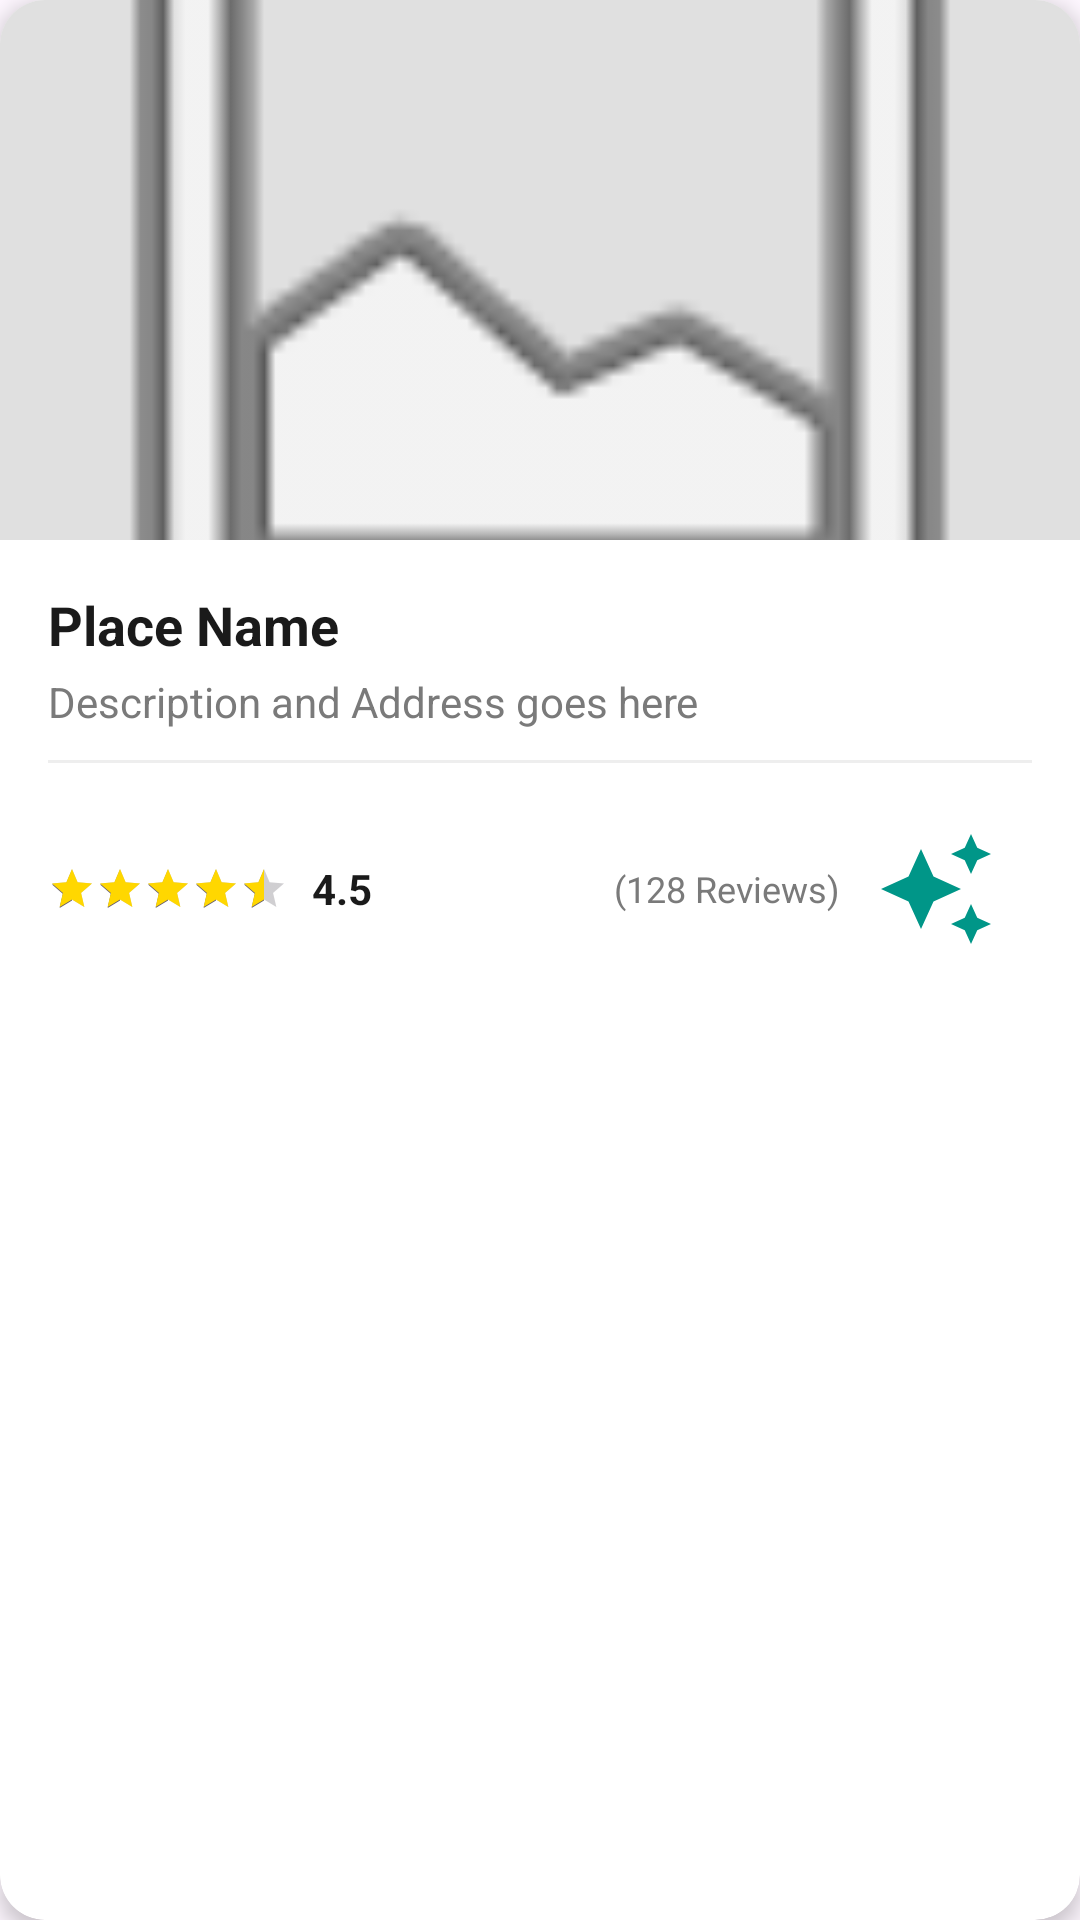

Android layout source for this screen:
<!-- AndroidManifest.xml: application theme Theme.Larafinal -->
<!-- res/layout/journey_item_layout.xml -->
<?xml version="1.0" encoding="utf-8"?>
<androidx.cardview.widget.CardView xmlns:android="http://schemas.android.com/apk/res/android"
    xmlns:app="http://schemas.android.com/apk/res-auto"
    android:id="@+id/main"
    android:layout_width="match_parent"
    android:layout_height="wrap_content"
    android:layout_marginHorizontal="16dp"
    android:layout_marginVertical="8dp"
    app:cardCornerRadius="15dp"
    app:cardElevation="4dp">

    <LinearLayout
        android:layout_width="match_parent"
        android:layout_height="wrap_content"
        android:orientation="vertical">

        <FrameLayout
            android:layout_width="match_parent"
            android:layout_height="180dp">

            <ImageView
                android:id="@+id/ivTripImage"
                android:layout_width="match_parent"
                android:layout_height="match_parent"
                android:background="#E0E0E0"
                android:scaleType="centerCrop"
                android:src="@android:drawable/ic_menu_gallery" />

            
            <ImageButton
                android:id="@+id/btnLike"
                android:layout_width="45dp"
                android:layout_height="45dp"
                android:layout_gravity="top|end"
                android:layout_margin="12dp"
                android:background="?attr/selectableItemBackgroundBorderless"
                android:contentDescription="Like"
                android:padding="8dp"
                android:scaleType="fitCenter"
                android:src="@drawable/ic_heart_white" />
        </FrameLayout>

        <LinearLayout
            android:layout_width="match_parent"
            android:layout_height="wrap_content"
            android:orientation="vertical"
            android:padding="16dp">

            <TextView
                android:id="@+id/tvTripName"
                android:layout_width="match_parent"
                android:layout_height="wrap_content"
                android:text="Place Name"
                android:textColor="#1A1A1A"
                android:textSize="18sp"
                android:textStyle="bold" />

            <TextView
                android:id="@+id/tvTripDescription"
                android:layout_width="match_parent"
                android:layout_height="wrap_content"
                android:layout_marginTop="4dp"
                android:text="Description and Address goes here"
                android:textColor="#7A7A7A"
                android:textSize="14sp" />

            <View
                android:layout_width="match_parent"
                android:layout_height="1dp"
                android:layout_marginVertical="10dp"
                android:background="#EEEEEE" />

            <LinearLayout
                android:layout_width="match_parent"
                android:layout_height="wrap_content"
                android:gravity="center_vertical"
                android:orientation="horizontal">

                <RatingBar
                    android:id="@+id/ratingBar"
                    style="@style/Widget.AppCompat.RatingBar.Small"
                    android:layout_width="wrap_content"
                    android:layout_height="wrap_content"
                    android:isIndicator="true"
                    android:numStars="5"
                    android:progressTint="#FFD700"
                    android:rating="4.5"
                    android:stepSize="0.5" />

                <TextView
                    android:id="@+id/tvRatingValue"
                    android:layout_width="wrap_content"
                    android:layout_height="wrap_content"
                    android:layout_marginStart="8dp"
                    android:text="4.5"
                    android:textColor="#1A1A1A"
                    android:textStyle="bold" />

                <View
                    android:layout_width="0dp"
                    android:layout_height="0dp"
                    android:layout_weight="1" />

                <TextView
                    android:id="@+id/tvReviewsCount"
                    android:layout_width="wrap_content"
                    android:layout_height="wrap_content"
                    android:text="(128 Reviews)"
                    android:textColor="#7A7A7A"
                    android:textSize="12sp"/>

                <ImageButton
                    android:id="@+id/btnGemini"
                    android:layout_width="40dp"
                    android:layout_height="40dp"
                    android:layout_gravity="bottom|end"
                    android:layout_margin="12dp"
                    android:background="@drawable/ic_gemini"
                    android:contentDescription="Gemini AI"
                    android:padding="8dp"
                    app:tint="#673AB7" />
            </LinearLayout>
        </LinearLayout>
    </LinearLayout>
</androidx.cardview.widget.CardView>
<!-- resources referenced by this layout -->
<resources>
  <!-- drawable ic_gemini (drawable) -->
  <vector xmlns:android="http://schemas.android.com/apk/res/android"
      android:width="24dp"
      android:height="24dp"
      android:viewportWidth="24"
      android:viewportHeight="24">
      <path
          android:fillColor="#009688"
          android:pathData="M19,9l1.25-2.75L23,5l-2.75-1.25L19,1l-1.25,2.75L15,5l2.75,1.25L19,9zM11.5,9.5L9,4L6.5,9.5L1,12l5.5,2.5L9,20l2.5-5.5L17,12L11.5,9.5zM19,15l-1.25,2.75L15,19l2.75,1.25L19,23l1.25-2.75L23,19l-2.75-1.25L19,15z"/>
  </vector>
  <style name="Theme.Larafinal" parent="Base.Theme.Larafinal" />
  <style name="Base.Theme.Larafinal" parent="Theme.Material3.DayNight.NoActionBar">
          
          
      </style>
</resources>
